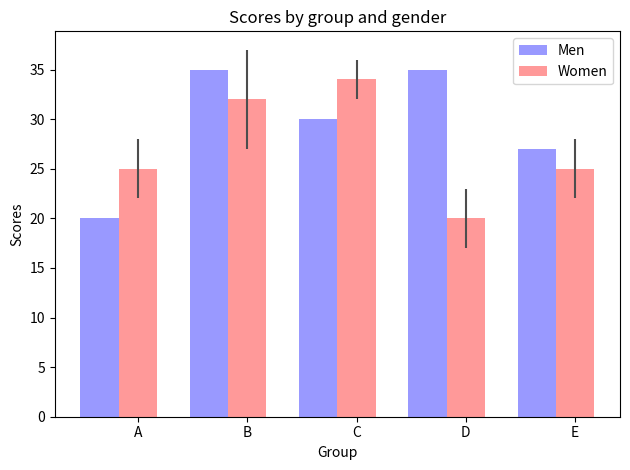

The matplotlib source for this figure:
__author__ = 'Titan'

import numpy as np
import matplotlib.pyplot as plt


n_groups = 5 #cantidad de grupos

means_men = (20, 35, 30, 35, 27)
#std_men = (2, 3, 4, 1, 2)

means_women = (25, 32, 34, 20, 25)
std_women = (3, 5, 2, 3, 3)

fig, ax = plt.subplots()

index = np.arange(n_groups)
bar_width = 0.35 #ancho de cada barra


opacity = 0.4
error_config = {'ecolor': '0.3'}

rects1 = plt.bar(index, means_men, bar_width,
                 alpha=opacity,
                 color='b',
                 #yerr=std_men,
                 error_kw=error_config,
                 label='Men')

rects2 = plt.bar(index + bar_width, means_women, bar_width,
                 alpha=opacity,
                 color='r',
                 yerr=std_women,
                 error_kw=error_config,
                 label='Women')

plt.xlabel('Group') #etiqueta eje x
plt.ylabel('Scores') #etiqueta eje y
plt.title('Scores by group and gender') #titulo del grafico
plt.xticks(index + bar_width, ('A', 'B', 'C', 'D', 'E'))
plt.legend()

plt.tight_layout()
plt.show()
